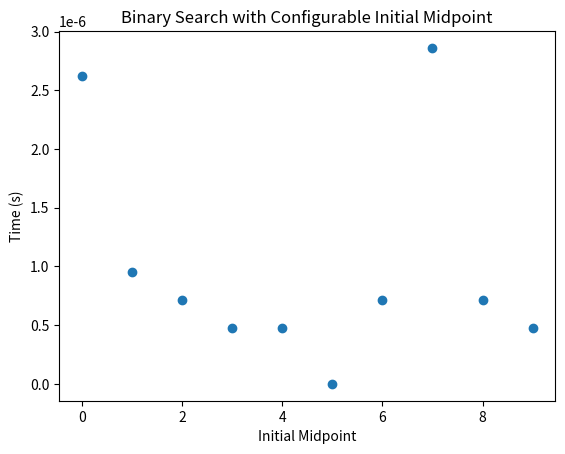

Source code (Python):
import time
import matplotlib.pyplot as plt

def binary_search(arr, target, initial_midpoint=None):
    low, high = 0, len(arr) - 1
    if initial_midpoint is not None:
        mid = initial_midpoint
    else:
        mid = (low + high) // 2
    while low <= high:
        if arr[mid] == target:
            return mid
        elif arr[mid] < target:
            low = mid + 1
        else:
            high = mid - 1
        mid = (low + high) // 2
    return -1

def time_search_tasks(arr, target, initial_midpoints):
    times = []
    for initial_midpoint in initial_midpoints:
        start_time = time.time()
        binary_search(arr, target, initial_midpoint)
        end_time = time.time()
        times.append(end_time - start_time)
    return times

def plot_search_tasks(arr, target, initial_midpoints, times):
    plt.scatter(initial_midpoints, times)
    plt.xlabel('Initial Midpoint')
    plt.ylabel('Time (s)')
    plt.title('Binary Search with Configurable Initial Midpoint')
    plt.show()

arr = [1, 2, 3, 4, 5, 6, 7, 8, 9, 10]
target = 6
initial_midpoints = [0, 1, 2, 3, 4, 5, 6, 7, 8, 9]
times = time_search_tasks(arr, target, initial_midpoints)
plot_search_tasks(arr, target, initial_midpoints, times)

'''
The choice of initial midpoint appears to affect performance. When the initial midpoint is closer to the target, the search
algorithm can find the target more quickly. This is because the search space is reduced more effectively in the early iterations. 
However, if the initial midpoint is too far from the target, the search algorithm may have to perform more iterations to find the target. 
This is because the search space is reduced less effectively in the early iterations. Therefore, the choice of initial midpoint can have a significant impact on the performance of the binary search algorithm.

'''